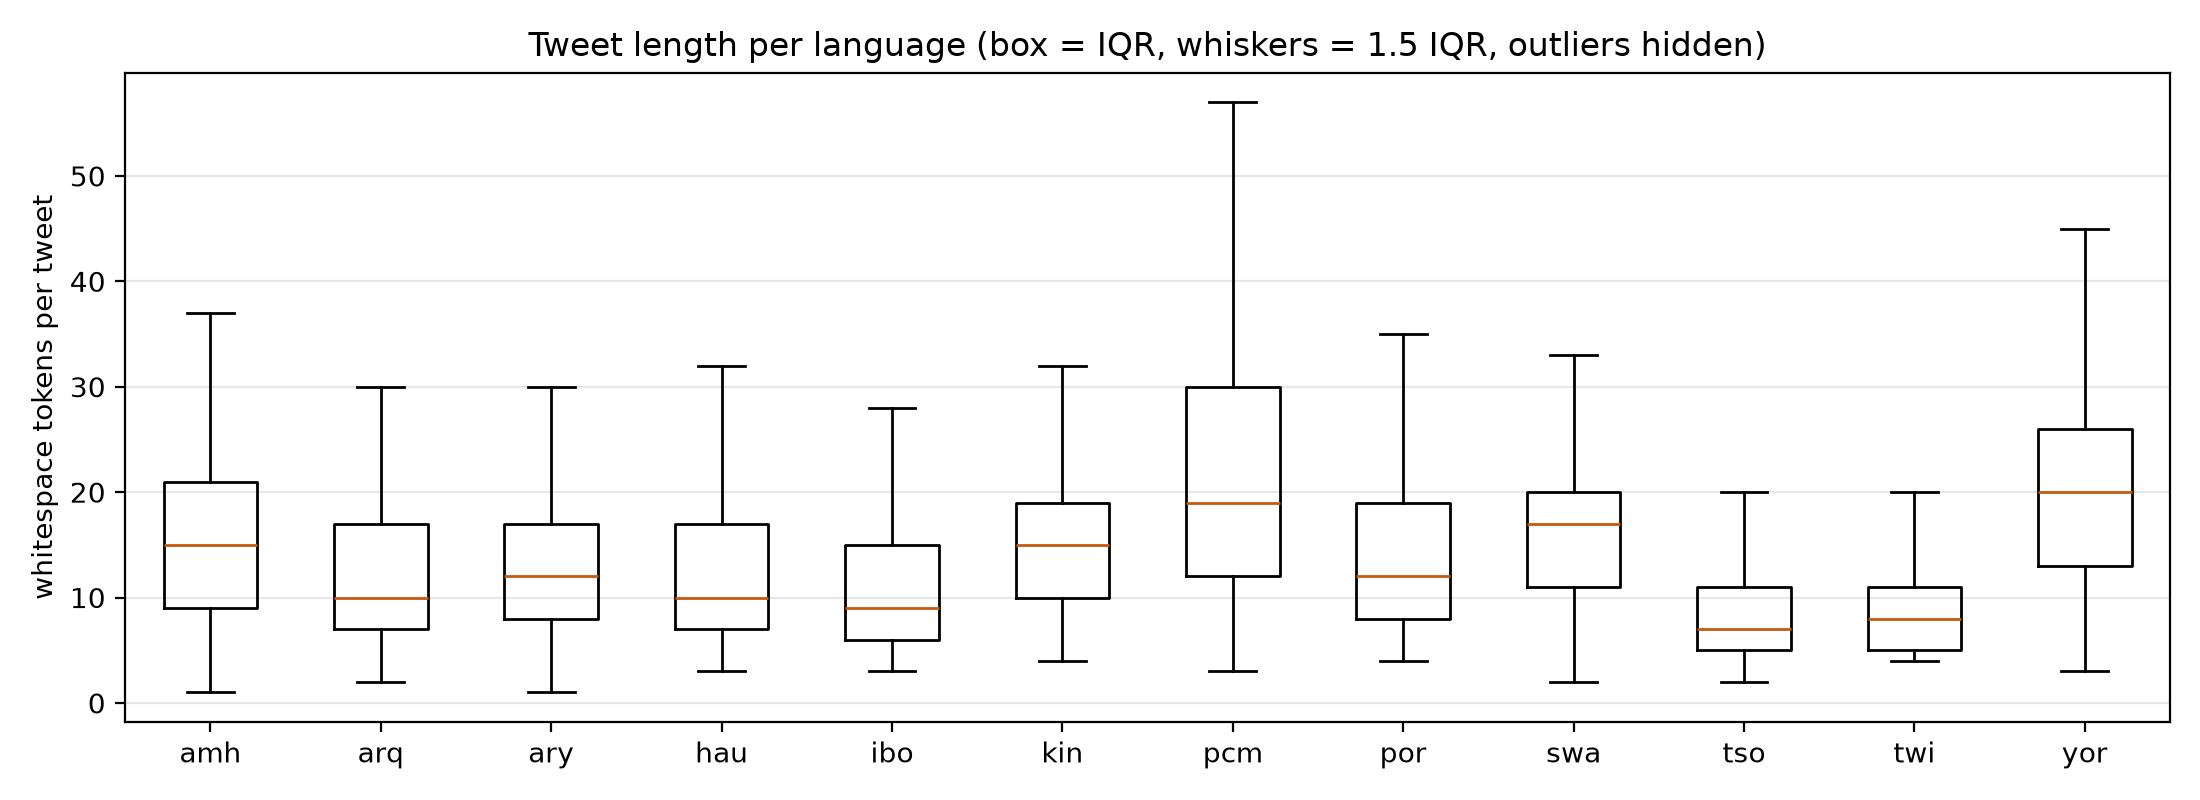

Source data for this figure (header and first rows):
lang, chars_mean, chars_median, chars_p95, words_mean, words_median, words_p95, words_max, words_mean_negative, words_mean_neutral, words_mean_positive
amh, 73.4, 74.0, 120.0, 14.7, 15.0, 25.0, 44, 15.3, 14.8, 13.6
arq, 64.5, 56.0, 122.0, 11.8, 10.0, 23.0, 30, 12.7, 10.0, 11.2
ary, 75.4, 72.0, 136.0, 13.0, 12.0, 24.0, 119, 14.3, 13.0, 11.8
hau, 75.9, 57.0, 200.0, 13.7, 10.0, 35.0, 58, 16.3, 11.0, 14.0
ibo, 64.4, 51.0, 155.0, 11.8, 9.0, 29.0, 67, 9.5, 13.0, 12.1
kin, 109.4, 108.0, 190.0, 14.9, 15.0, 24.0, 69, 14.4, 14.5, 15.9
pcm, 105.9, 91.0, 240.0, 22.3, 19.0, 49.0, 66, 23.1, 15.0, 22.0
por, 92.2, 74.0, 230.0, 15.5, 12.0, 38.0, 64, 16.8, 14.9, 15.7
swa, 108.5, 107.0, 225.0, 16.9, 17.0, 34.0, 45, 18.6, 16.5, 17.2
tso, 56.4, 47.0, 128.0, 9.2, 7.0, 21.0, 46, 8.5, 9.4, 9.7
twi, 44.9, 35.0, 107.0, 9.7, 8.0, 22.0, 62, 9.4, 8.6, 10.2
yor, 108.4, 103.0, 239.0, 21.3, 20.0, 46.0, 74, 22.8, 21.2, 20.7
